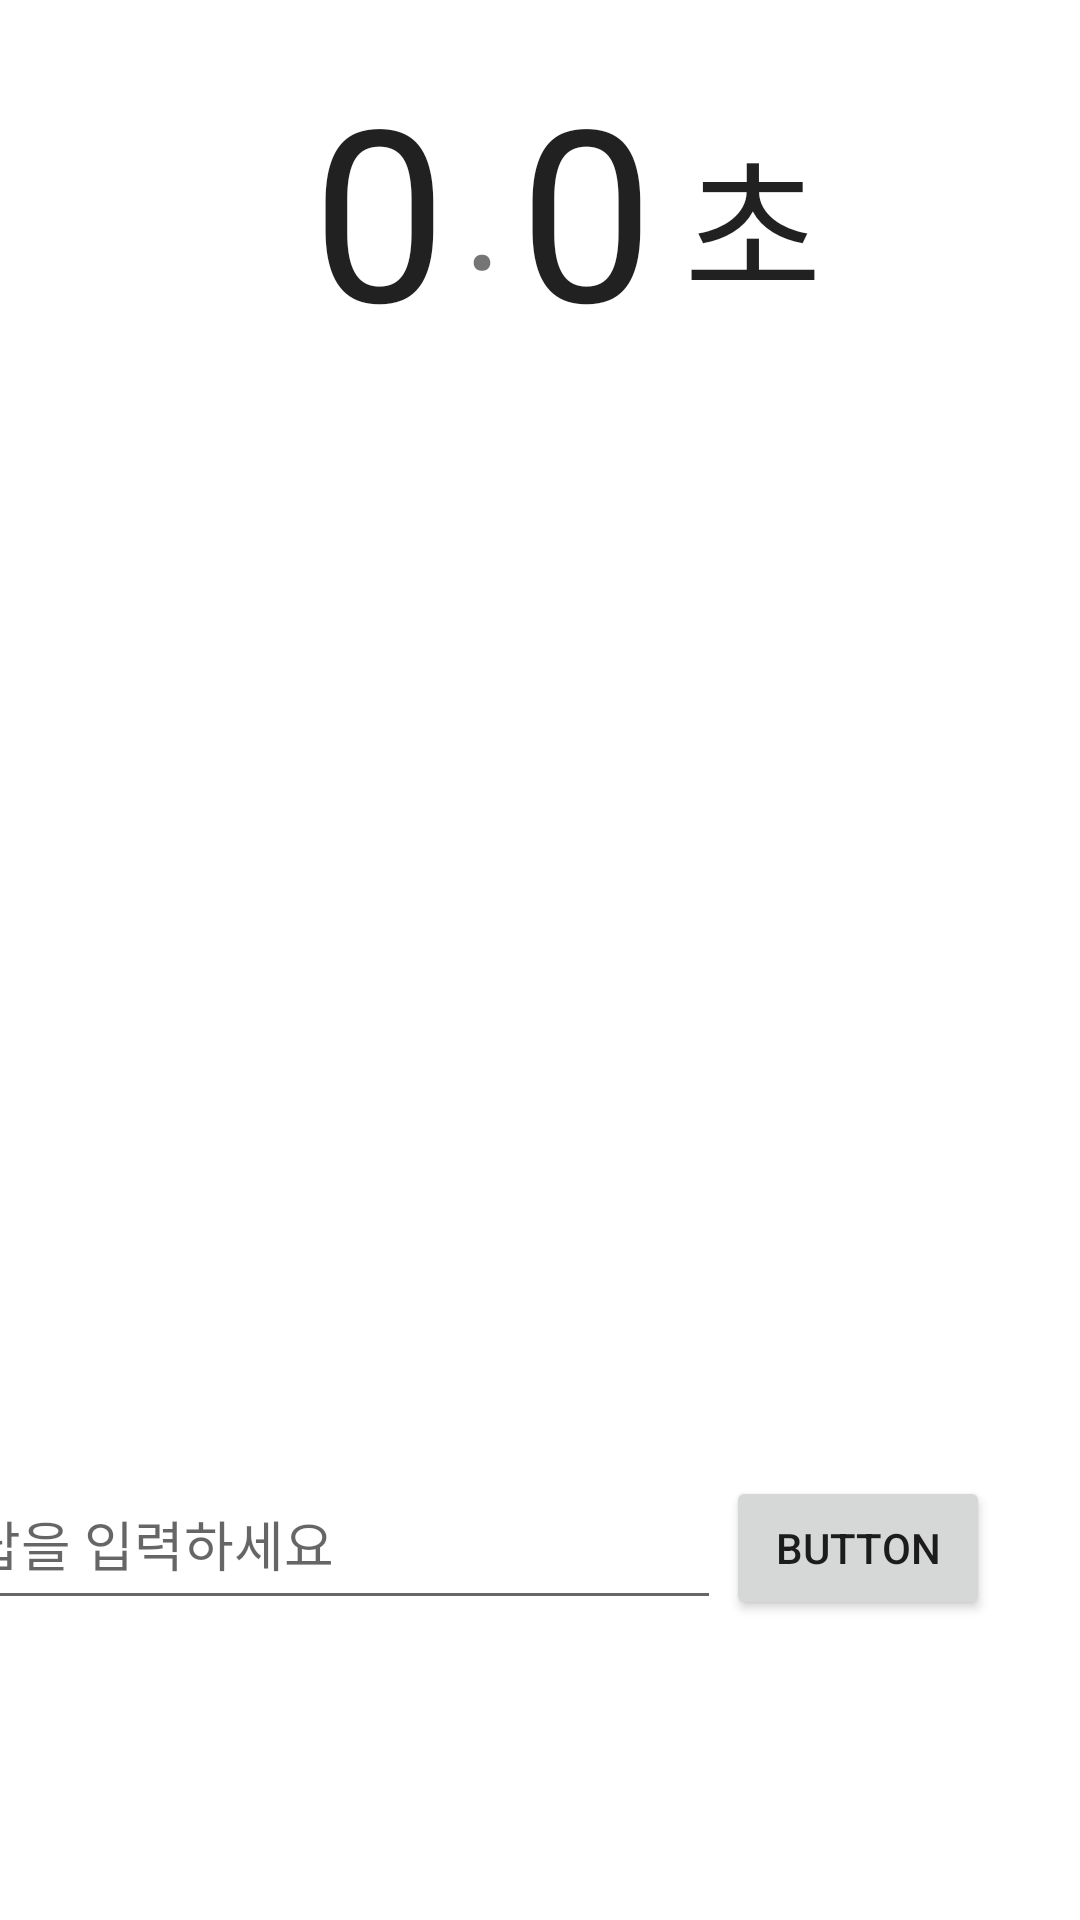

Write the Android layout XML for this screen, with the resource values it uses.
<!-- AndroidManifest.xml: application theme Theme.SwuVocado -->
<!-- res/layout/activity_test.xml -->
<?xml version="1.0" encoding="utf-8"?>
<androidx.constraintlayout.widget.ConstraintLayout
    xmlns:android="http://schemas.android.com/apk/res/android"
    xmlns:app="http://schemas.android.com/apk/res-auto"
    xmlns:tools="http://schemas.android.com/tools"
    android:layout_width="match_parent"
    android:layout_height="match_parent">

    <EditText
        android:id="@+id/answerText"
        android:layout_width="254dp"
        android:layout_height="54dp"
        android:layout_marginStart="50dp"
        android:layout_marginEnd="2dp"
        android:layout_marginBottom="100dp"
        android:ems="10"
        android:hint="답을 입력하세요"
        android:inputType="textPersonName"
        app:layout_constraintBottom_toBottomOf="parent"
        app:layout_constraintEnd_toStartOf="@+id/testButton"
        app:layout_constraintHorizontal_bias="1.0"
        app:layout_constraintStart_toStartOf="parent" />

    <Button
        android:id="@+id/testButton"
        android:layout_width="wrap_content"
        android:layout_height="wrap_content"
        android:layout_marginEnd="30dp"
        android:layout_marginBottom="100dp"
        android:text="Button"
        app:layout_constraintBottom_toBottomOf="parent"
        app:layout_constraintEnd_toEndOf="parent" />

    <TextView
        android:id="@+id/secTextView"
        android:layout_width="wrap_content"
        android:layout_height="wrap_content"
        android:layout_marginStart="104dp"
        android:layout_marginTop="16dp"
        android:text="0"
        android:textAppearance="@style/TextAppearance.AppCompat.Large"
        android:textSize="80sp"
        app:layout_constraintStart_toStartOf="parent"
        app:layout_constraintTop_toTopOf="parent" />

    <TextView
        android:id="@+id/textView4"
        android:layout_width="wrap_content"
        android:layout_height="wrap_content"
        android:layout_marginStart="8dp"
        android:layout_marginTop="37dp"
        android:layout_marginEnd="8dp"
        android:text="."
        android:textSize="50sp"
        app:layout_constraintEnd_toStartOf="@+id/milliTextView"
        app:layout_constraintStart_toEndOf="@+id/secTextView"
        app:layout_constraintTop_toTopOf="parent" />

    <TextView
        android:id="@+id/milliTextView"
        android:layout_width="wrap_content"
        android:layout_height="wrap_content"
        android:layout_marginStart="24dp"
        android:layout_marginTop="16dp"
        android:text="0"
        android:textAppearance="@style/TextAppearance.AppCompat.Large"
        android:textSize="80sp"
        app:layout_constraintStart_toEndOf="@+id/secTextView"
        app:layout_constraintTop_toTopOf="parent" />

    <TextView
        android:id="@+id/textView5"
        android:layout_width="wrap_content"
        android:layout_height="wrap_content"
        android:layout_marginStart="10dp"
        android:layout_marginTop="37dp"
        android:text="초"
        android:textAppearance="@style/TextAppearance.AppCompat.Large"
        android:textSize="50sp"
        app:layout_constraintStart_toEndOf="@+id/milliTextView"
        app:layout_constraintTop_toTopOf="parent" />

    <TextView
        android:id="@+id/meanTextView"
        android:layout_width="272dp"
        android:layout_height="238dp"
        android:layout_marginTop="29dp"
        android:layout_marginBottom="41dp"
        app:layout_constraintBottom_toTopOf="@+id/answerText"
        app:layout_constraintEnd_toEndOf="parent"
        app:layout_constraintStart_toStartOf="parent"
        app:layout_constraintTop_toBottomOf="@+id/secTextView" />

</androidx.constraintlayout.widget.ConstraintLayout>
<!-- resources referenced by this layout -->
<resources>
  <style name="Theme.SwuVocado" parent="Theme.MaterialComponents.DayNight.DarkActionBar">
          
          <item name="colorPrimary">@color/green_700</item>
          <item name="colorPrimaryVariant">@color/black</item>
          <item name="colorOnPrimary">@color/white</item>
          
          <item name="colorSecondary">@color/green_700</item>
          <item name="colorSecondaryVariant">@color/white</item>
          <item name="colorOnSecondary">@color/black</item>
          
          <item name="android:statusBarColor" tools:targetApi="l">?attr/colorPrimaryVariant</item>
          
      </style>
  <color name="green_700">#FF2C8053</color>
  <color name="black">#FF000000</color>
  <color name="white">#FFFFFFFF</color>
</resources>
